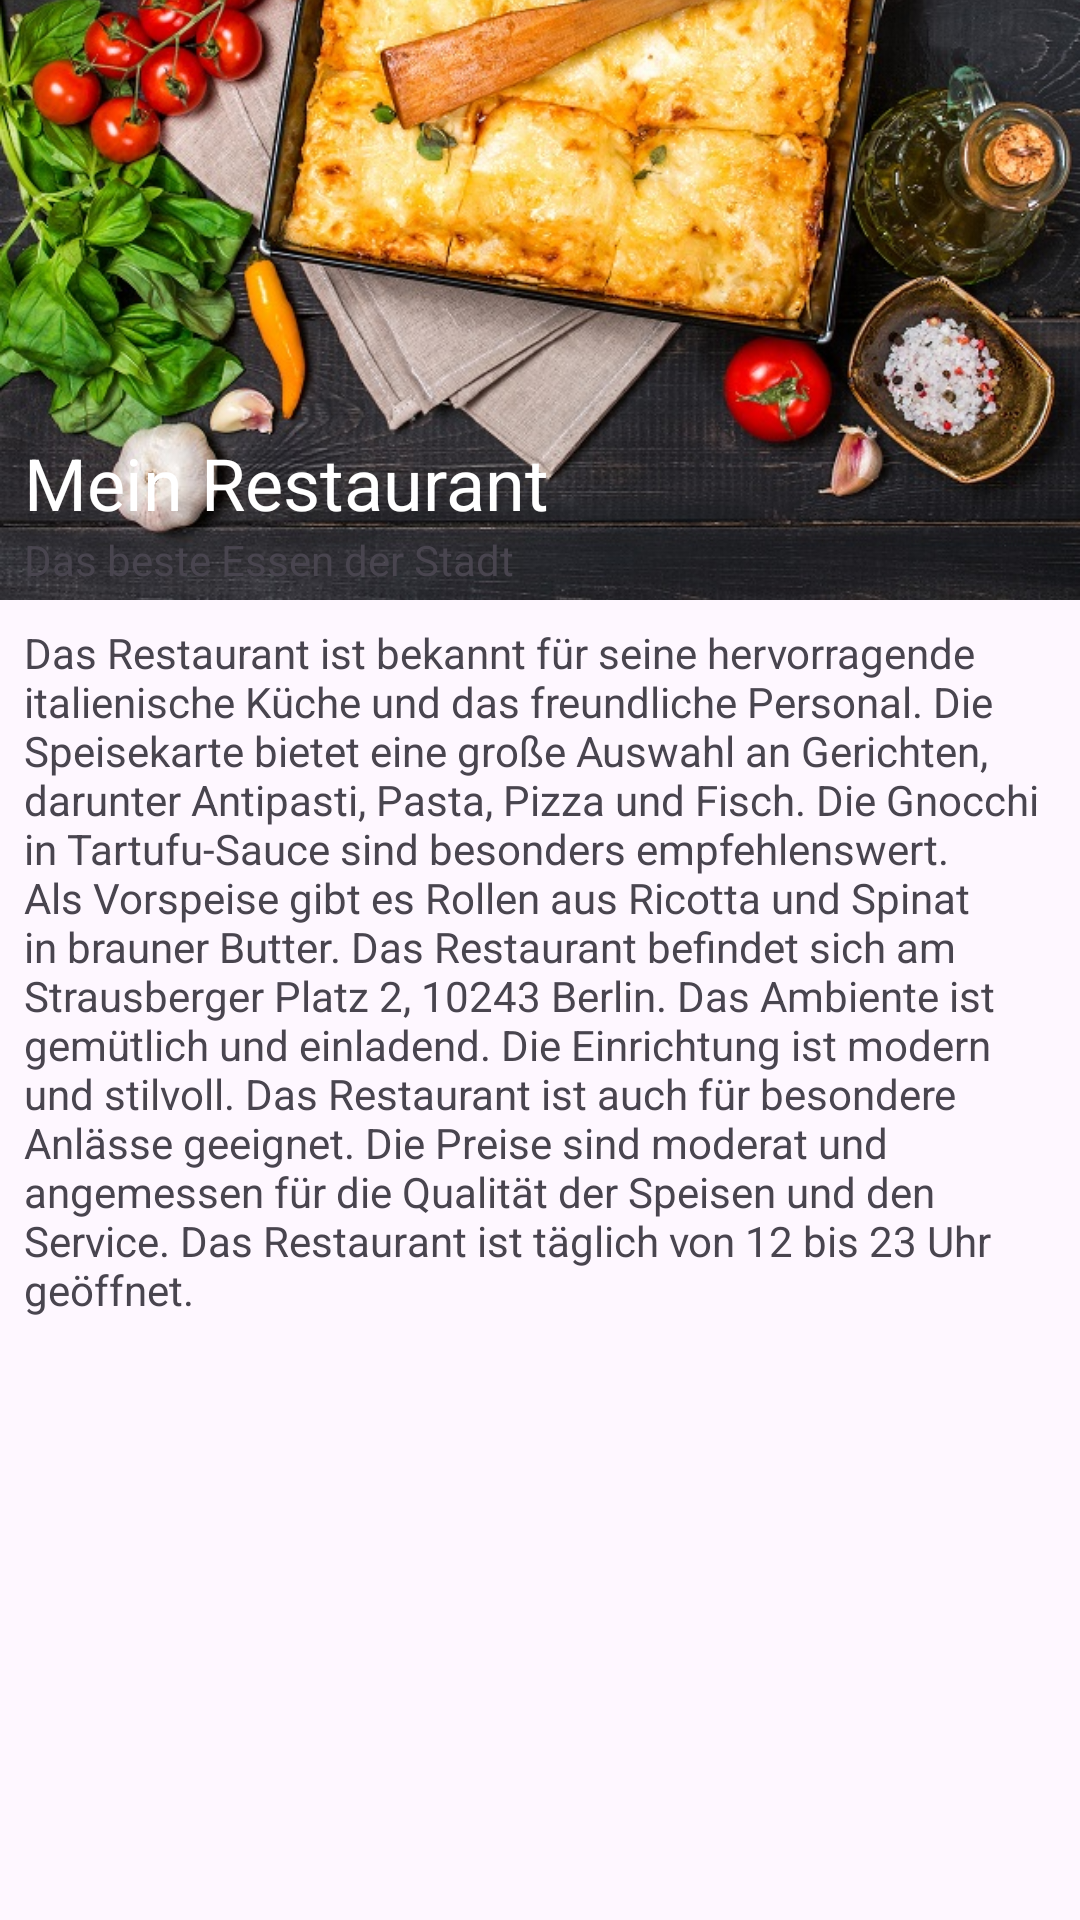

Layout XML and referenced resources for this Android screen:
<!-- AndroidManifest.xml: application theme Theme.OrderApp240410 -->
<!-- res/layout/fragment_main.xml -->
<?xml version="1.0" encoding="utf-8"?>
<ScrollView xmlns:android="http://schemas.android.com/apk/res/android"
    xmlns:app="http://schemas.android.com/apk/res-auto"
    xmlns:tools="http://schemas.android.com/tools"
    android:layout_width="match_parent"
    android:layout_height="match_parent"
    android:contentDescription="zum Scrollen"
    tools:context=".ui.fragment.MainFragment">

    <LinearLayout
        android:layout_width="match_parent"
        android:layout_height="wrap_content"
        android:orientation="vertical">


        <FrameLayout
            android:layout_width="match_parent"
            android:layout_height="wrap_content">


            <ImageView
                android:id="@+id/iv_main_titlepic"
                android:layout_width="match_parent"
                android:layout_height="200dp"
                android:scaleType="centerCrop"
                app:srcCompat="@drawable/restaurant" />

            <LinearLayout
                android:layout_width="match_parent"
                android:layout_height="match_parent"
                android:layout_marginStart="8dp"
                android:layout_marginBottom="4dp"
                android:gravity="bottom|start"
                android:orientation="vertical">

                <TextView
                    android:id="@+id/tv_rest_titel"
                    android:layout_width="match_parent"
                    android:layout_height="wrap_content"
                    android:text="@string/restaurant_name"
                    android:textColor="@color/white"
                    android:textSize="24sp" />

                <TextView
                    android:id="@+id/tv_rest_slogan"
                    android:layout_width="match_parent"
                    android:layout_height="wrap_content"
                    android:text="@string/restaurant_slogan"
                    tools:textColor="@color/white" />
            </LinearLayout>
        </FrameLayout>

        <TextView
            android:id="@+id/tv_main_content"
            android:layout_width="match_parent"
            android:layout_height="wrap_content"
            android:layout_margin="8dp"
            android:text="@string/main_content" />
    </LinearLayout>
</ScrollView>
<!-- resources referenced by this layout -->
<resources>
  <!-- drawable restaurant: jpg bitmap (drawable, 194735 bytes) -->
  <string name="main_content">Das Restaurant ist bekannt für seine hervorragende italienische Küche und das freundliche Personal. Die Speisekarte bietet eine große Auswahl an Gerichten, darunter Antipasti, Pasta, Pizza und Fisch. Die Gnocchi in Tartufu-Sauce sind besonders empfehlenswert. Als Vorspeise gibt es Rollen aus Ricotta und Spinat in brauner Butter. Das Restaurant befindet sich am Strausberger Platz 2, 10243 Berlin.
  
  Das Ambiente ist gemütlich und einladend. Die Einrichtung ist modern und stilvoll. Das Restaurant ist auch für besondere Anlässe geeignet.
  
  Die Preise sind moderat und angemessen für die Qualität der Speisen und den Service. Das Restaurant ist täglich von 12 bis 23 Uhr geöffnet.
      </string>
  <string name="restaurant_name">Mein Restaurant</string>
  <string name="restaurant_slogan">Das beste Essen der Stadt</string>
  <style name="Theme.OrderApp240410" parent="Base.Theme.OrderApp240410" />
  <style name="Base.Theme.OrderApp240410" parent="Theme.Material3.DayNight.NoActionBar">
          
          
      </style>
  <!-- not gathered from this repository: default colours our renderer supplied (Android Studio template values) -->
  <color name="white">#FFFFFFFF</color>
</resources>
